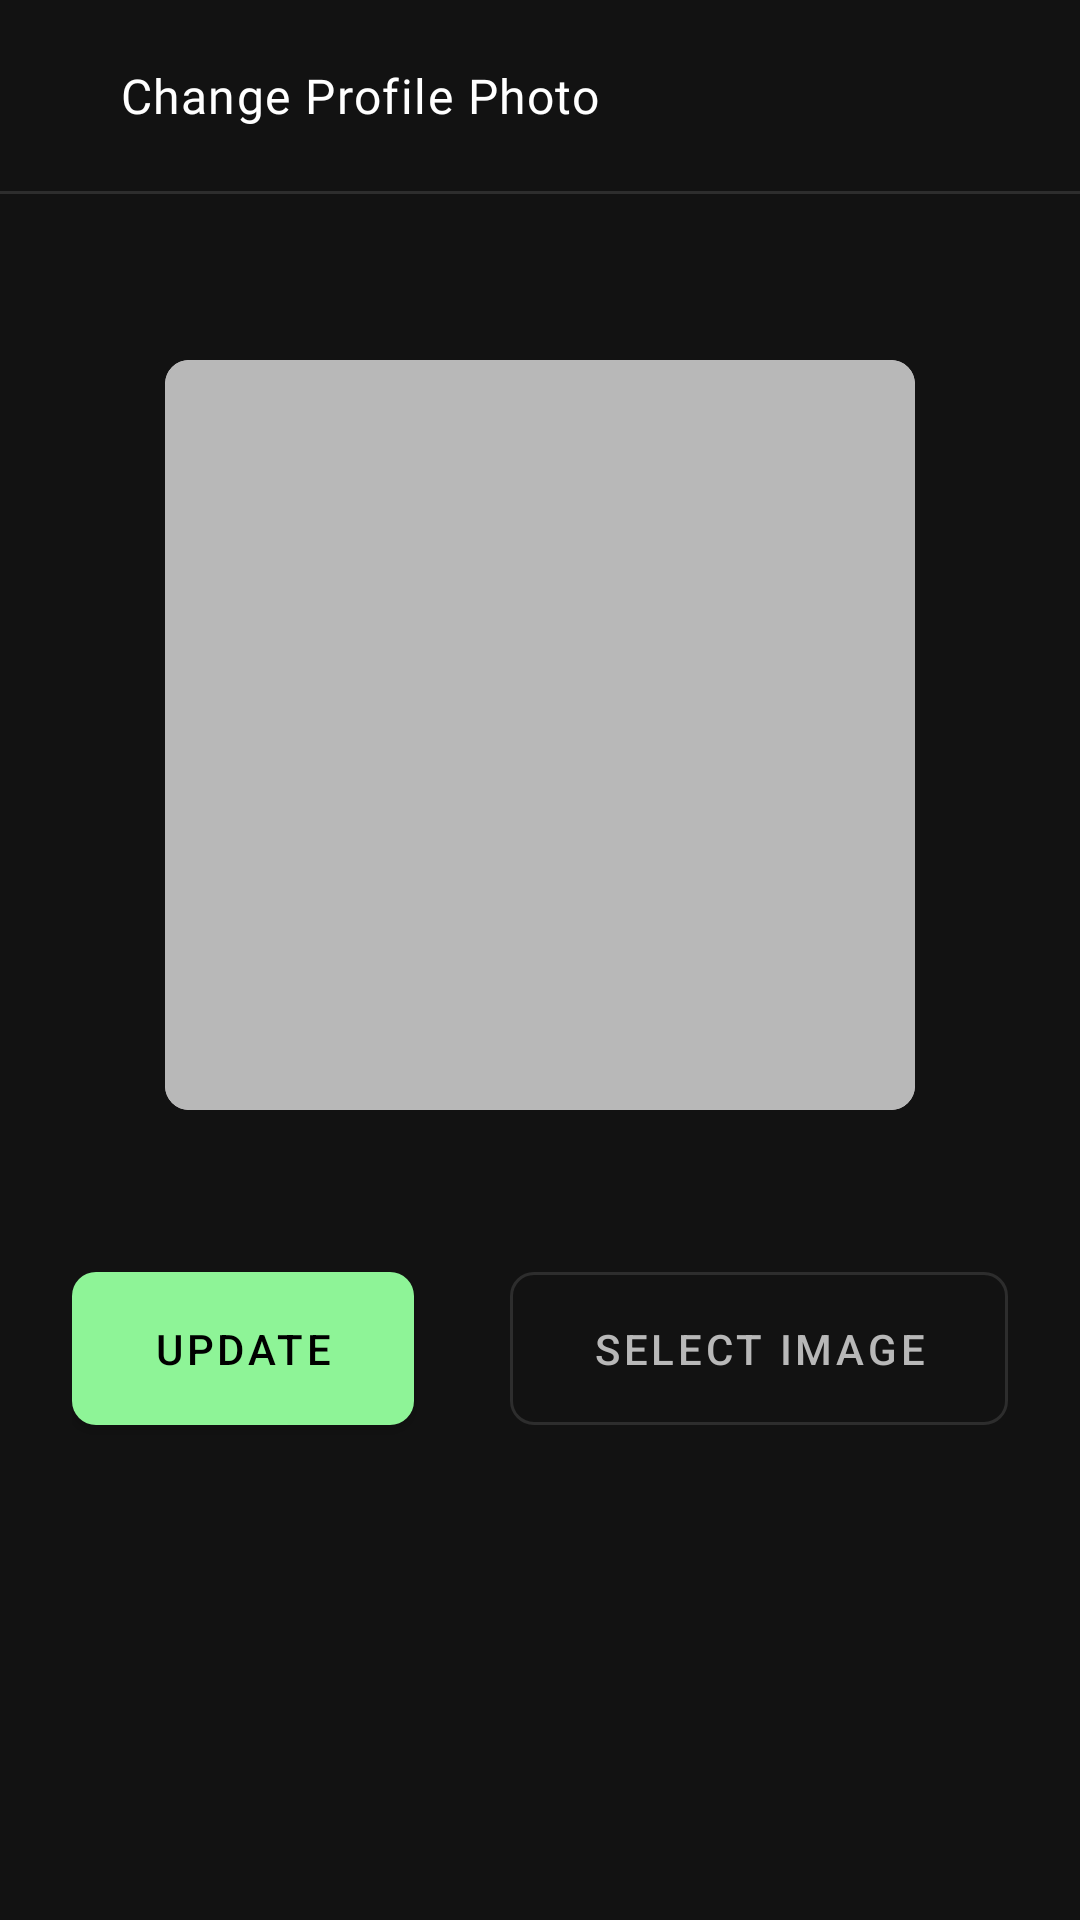

The Android layout XML behind this screen, and the referenced resources:
<!-- AndroidManifest.xml: application theme Theme.Medscape20 -->
<!-- res/layout/fragment_account_change_avatar.xml -->
<?xml version="1.0" encoding="utf-8"?>
<androidx.coordinatorlayout.widget.CoordinatorLayout xmlns:android="http://schemas.android.com/apk/res/android"
    xmlns:app="http://schemas.android.com/apk/res-auto"
    xmlns:tools="http://schemas.android.com/tools"
    android:layout_width="match_parent"
    android:layout_height="match_parent"
    android:background="@color/bg_colors"
    android:fitsSystemWindows="true"
    tools:context=".presentation.screens.user.customer.account.update_avatar.AccountChangeAvatarFragment">

    <com.google.android.material.appbar.AppBarLayout
        android:id="@+id/app_bar"
        android:layout_width="match_parent"
        android:layout_height="wrap_content"
        android:background="@color/bg_colors">

        <com.google.android.material.appbar.MaterialToolbar
            android:layout_width="match_parent"
            android:layout_height="match_parent">

            <ImageView
                android:id="@+id/back_btn"
                android:layout_width="wrap_content"
                android:layout_height="wrap_content"
                android:padding="8dp"
                android:contentDescription="@string/back_button"
                android:scaleType="centerCrop"
                android:src="@drawable/ic_arrow_back" />

            <TextView
                android:layout_width="wrap_content"
                android:layout_height="wrap_content"
                android:fontFamily="@font/montserrat_semibold"
                android:paddingStart="8dp"
                android:text="@string/change_profile_photo"
                android:textAppearance="?attr/textAppearanceBodyLarge"
                android:textColor="@color/white" />

        </com.google.android.material.appbar.MaterialToolbar>
    </com.google.android.material.appbar.AppBarLayout>

    <View
        android:layout_width="match_parent"
        android:layout_height="1dp"
        android:background="@color/grey_surface"
        app:layout_anchor="@id/app_bar"
        app:layout_anchorGravity="bottom" />

    <androidx.core.widget.NestedScrollView
        android:id="@+id/main_view"
        android:layout_width="match_parent"
        android:layout_height="wrap_content"
        android:paddingTop="24dp"
        app:layout_behavior="@string/appbar_scrolling_view_behavior">

        <LinearLayout
            android:layout_width="match_parent"
            android:layout_height="wrap_content"
            android:orientation="vertical"
            android:layout_marginStart="24dp"
            android:layout_marginEnd="24dp"
            android:gravity="center_horizontal"
            android:paddingBottom="120dp">

            <com.google.android.material.card.MaterialCardView
                android:id="@+id/avatar_cont"
                android:layout_width="250dp"
                android:layout_height="250dp"
                id="@id/avatar_cont"
                app:cardCornerRadius="8dp"
                android:layout_marginTop="32dp"
                app:layout_constraintEnd_toEndOf="parent"
                app:layout_constraintStart_toStartOf="parent"
                app:layout_constraintTop_toTopOf="parent"
                app:strokeWidth="0dp">

                <ImageView
                    android:id="@+id/avatar"
                    android:layout_width="match_parent"
                    android:layout_height="match_parent"
                    android:scaleType="centerCrop"
                    android:src="@color/grey_txt" />
            </com.google.android.material.card.MaterialCardView>

            <LinearLayout
                android:layout_width="match_parent"
                android:layout_height="wrap_content"
                android:orientation="horizontal">

                <com.google.android.material.button.MaterialButton
                    android:id="@+id/update_btn"
                    style="@style/Widget.MaterialComponents.Button"
                    android:layout_width="wrap_content"
                    android:layout_height="wrap_content"
                    android:layout_marginTop="48dp"
                    android:layout_marginEnd="16dp"
                    android:layout_weight="1"
                    android:padding="16dp"
                    android:text="@string/update"
                    android:textColor="@color/black"
                    app:cornerRadius="8dp" />

                <com.google.android.material.button.MaterialButton
                    android:id="@+id/select_avatar_btn"
                    style="@style/Widget.MaterialComponents.Button.OutlinedButton"
                    android:layout_width="wrap_content"
                    android:layout_height="wrap_content"
                    android:layout_marginStart="16dp"
                    android:layout_marginTop="48dp"
                    android:layout_weight="1"
                    android:padding="16dp"
                    android:text="@string/select_image"
                    android:textColor="@color/grey_txt"
                    app:cornerRadius="8dp"
                    app:strokeColor="@color/grey_surface"
                    app:strokeWidth="1dp" />

            </LinearLayout>

        </LinearLayout>

    </androidx.core.widget.NestedScrollView>

    <ProgressBar
        android:id="@+id/progress_circular"
        android:layout_width="wrap_content"
        android:layout_height="wrap_content"
        android:layout_gravity="center"
        app:layout_anchor="@id/avatar_cont"
        app:layout_anchorGravity="center"
        android:indeterminateTint="@color/dark_green_splash_txt_bg"
        android:visibility="gone" />

</androidx.coordinatorlayout.widget.CoordinatorLayout>
<!-- resources referenced by this layout -->
<resources>
  <color name="bg_colors">#121212</color>
  <color name="black">#FF000000</color>
  <color name="dark_green_splash_txt_bg">#325D36</color>
  <color name="grey_surface">#2d2d2d</color>
  <color name="grey_txt">#B8B8B8</color>
  <color name="white">#FFFFFFFF</color>
  <string name="back_button">back button</string>
  <string name="change_profile_photo">Change Profile Photo</string>
  <string name="select_image">Select Image</string>
  <string name="update">Update</string>
  <style name="Theme.Medscape20" parent="AppTheme" />
  <color name="primary_green_txt_btn">#8EF497</color>
  <style name="TextAppearance.MyApp.HeadlineLarge" parent="TextAppearance.Material3.HeadlineLarge">
          <item name="fontFamily">@font/montserrat_bold</item>
      </style>
  <style name="TextAppearance.MyApp.HeadlineMedium" parent="TextAppearance.Material3.HeadlineMedium">
          <item name="fontFamily">@font/montserrat_bold</item>
      </style>
  <style name="TextAppearance.MyApp.HeadlineSmall" parent="TextAppearance.Material3.HeadlineSmall">
          <item name="fontFamily">@font/lato_bold</item>
          <item name="android:textSize">22sp</item>
          <item name="android:letterSpacing">0.01</item>
      </style>
  <style name="TextAppearance.MyApp.TitleLarge" parent="TextAppearance.Material3.TitleLarge">
          <item name="fontFamily">@font/montserrat_bold</item>
      </style>
  <style name="TextAppearance.MyApp.TitleMedium" parent="TextAppearance.Material3.TitleMedium">
          <item name="fontFamily">@font/montserrat_bold</item>
      </style>
  <style name="TextAppearance.MyApp.TitleSmall" parent="TextAppearance.Material3.TitleSmall">
          <item name="fontFamily">@font/montserrat_semibold</item>
      </style>
  <style name="TextAppearance.MyApp.BodyLarge" parent="TextAppearance.Material3.BodyLarge">
          <item name="fontFamily">@font/montserrat_regular</item>
      </style>
  <style name="TextAppearance.MyApp.BodyMedium" parent="TextAppearance.Material3.BodyMedium">
          <item name="fontFamily">@font/montserrat_regular</item>
      </style>
  <style name="TextAppearance.MyApp.BodySmall" parent="TextAppearance.Material3.BodySmall">
          <item name="fontFamily">@font/montserrat_regular</item>
          <item name="android:textSize">11sp</item>
      </style>
  <style name="TextAppearance.MyApp.LabelLarge" parent="TextAppearance.Material3.LabelLarge">
          <item name="fontFamily">@font/montserrat_semibold</item>
      </style>
  <style name="TextAppearance.MyApp.LabelMedium" parent="TextAppearance.Material3.LabelMedium">
          <item name="fontFamily">@font/montserrat_semibold</item>
      </style>
  <style name="TextAppearance.MyApp.LabelSmall" parent="TextAppearance.Material3.LabelSmall">
          <item name="fontFamily">@font/montserrat_regular</item>
      </style>
</resources>
